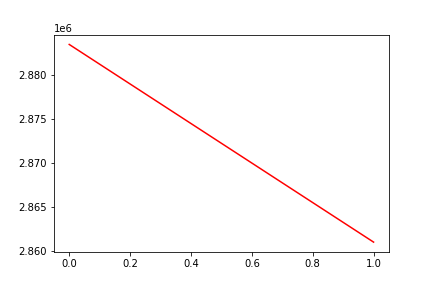

The data file committed next to this chart (first rows):
, date, assets
0, 0, 2883442
1, 20191115, 2861047
